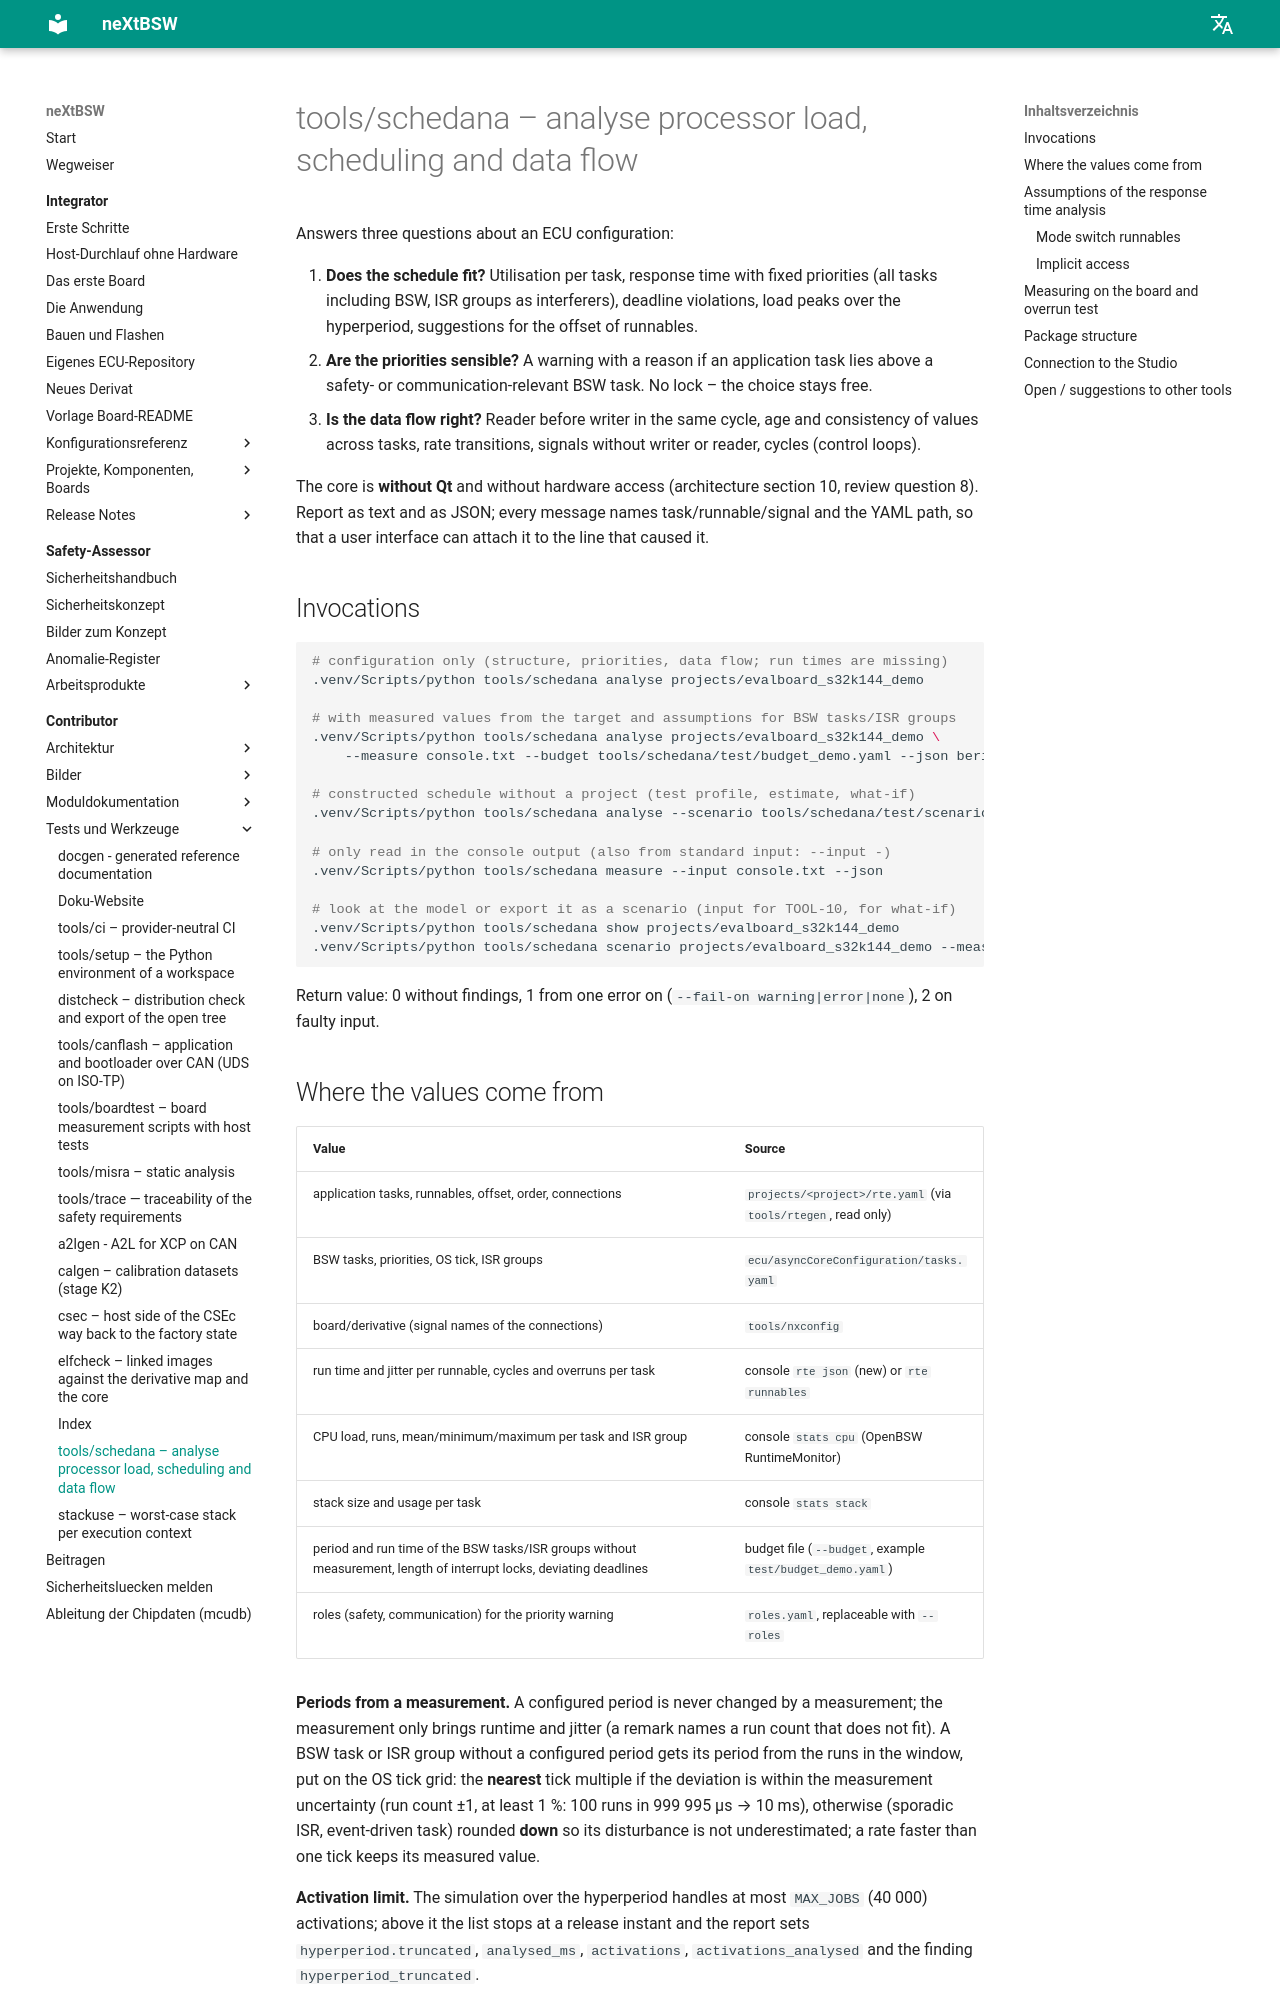

repository: danielsimonreinhardt/neXtBSW · page: 1.0.0/tools/schedana/index.html · generator: mkdocs

# tools/schedana – analyse processor load, scheduling and data flow (TOOL-09)

Answers three questions about an ECU configuration:

1. **Does the schedule fit?** Utilisation per task, response time with fixed priorities (all tasks including BSW, ISR
   groups as interferers), deadline violations, load peaks over the hyperperiod, suggestions for the offset of
   runnables.
2. **Are the priorities sensible?** A warning with a reason if an application task lies above a safety- or
   communication-relevant BSW task. No lock – the choice stays free (user decision 2026-09-15).
3. **Is the data flow right?** Reader before writer in the same cycle, age and consistency of values across tasks,
   rate transitions, signals without writer or reader, cycles (control loops).

The core is **without Qt** and without hardware access (architecture section 10, review question 8). Report as text
and as JSON; every message names task/runnable/signal and the YAML path, so that a user interface can attach it to
the line that caused it (TOOL-10).

## Invocations

```sh
# configuration only (structure, priorities, data flow; run times are missing)
.venv/Scripts/python tools/schedana analyse projects/evalboard_s32k144_demo

# with measured values from the target and assumptions for BSW tasks/ISR groups
.venv/Scripts/python tools/schedana analyse projects/evalboard_s32k144_demo \
    --measure console.txt --budget tools/schedana/test/budget_demo.yaml --json bericht.json

# constructed schedule without a project (test profile, estimate, what-if)
.venv/Scripts/python tools/schedana analyse --scenario tools/schedana/test/scenarios/overloaded.yaml

# only read in the console output (also from standard input: --input -)
.venv/Scripts/python tools/schedana measure --input console.txt --json

# look at the model or export it as a scenario (input for TOOL-10, for what-if)
.venv/Scripts/python tools/schedana show projects/evalboard_s32k144_demo
.venv/Scripts/python tools/schedana scenario projects/evalboard_s32k144_demo --measure console.txt -o modell.yaml
```

Return value: 0 without findings, 1 from one error on (`--fail-on warning|error|none`), 2 on faulty input.
